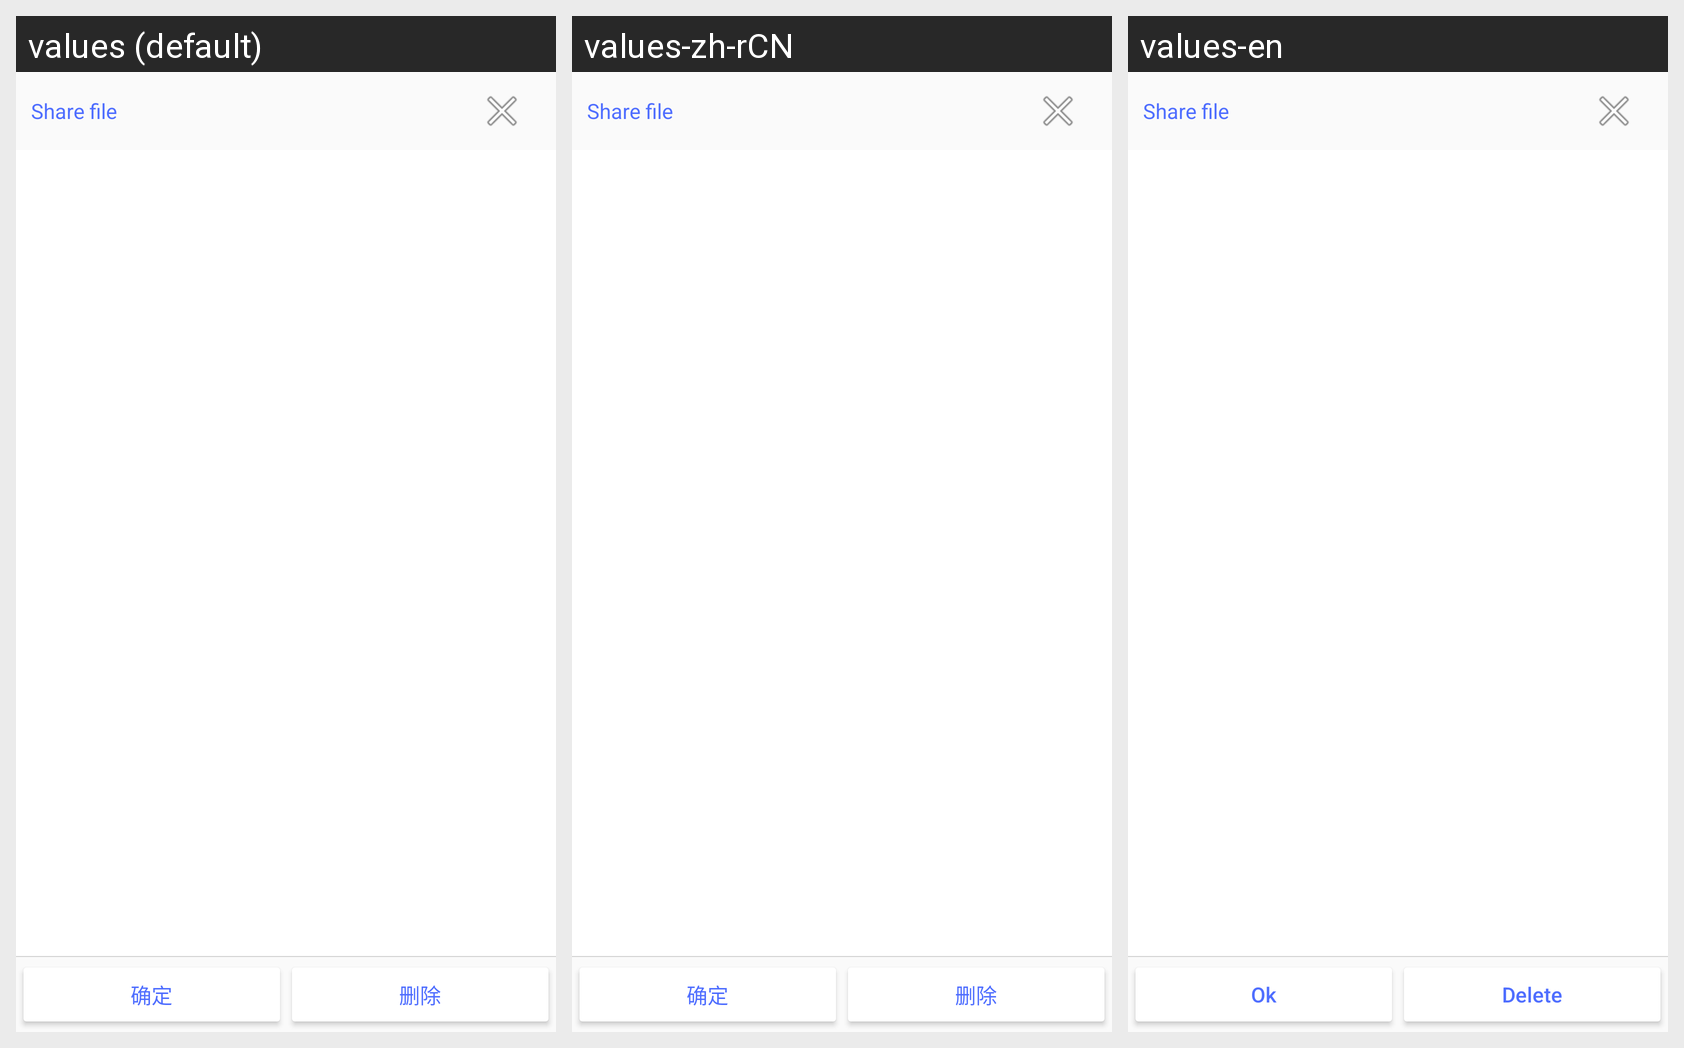

The same Android screen rendered under several of its app's locales, left to right. List the strings drawn on it with the default value and each locale's translation.
Android screen res/layout/dialog_share_listview.xml rendered under 3 locales, left to right: values (default), values-zh-rCN, values-en. Device: Nexus 5 (rendered at 1080×1920; each locale shown at half size, 540×960, under a caption strip naming it); theme AppTheme.
Strings drawn on this screen, with the default value and each locale's value (text and hints the layout hard-codes, and strings that could not be matched under every locale, appear in the picture but are not listed):

NAL_btn_ok
  values: 确定
  values-zh-rCN: 确定
  values-en: Ok

NAL_btn_del
  values: 删除
  values-zh-rCN: 删除
  values-en: Delete
